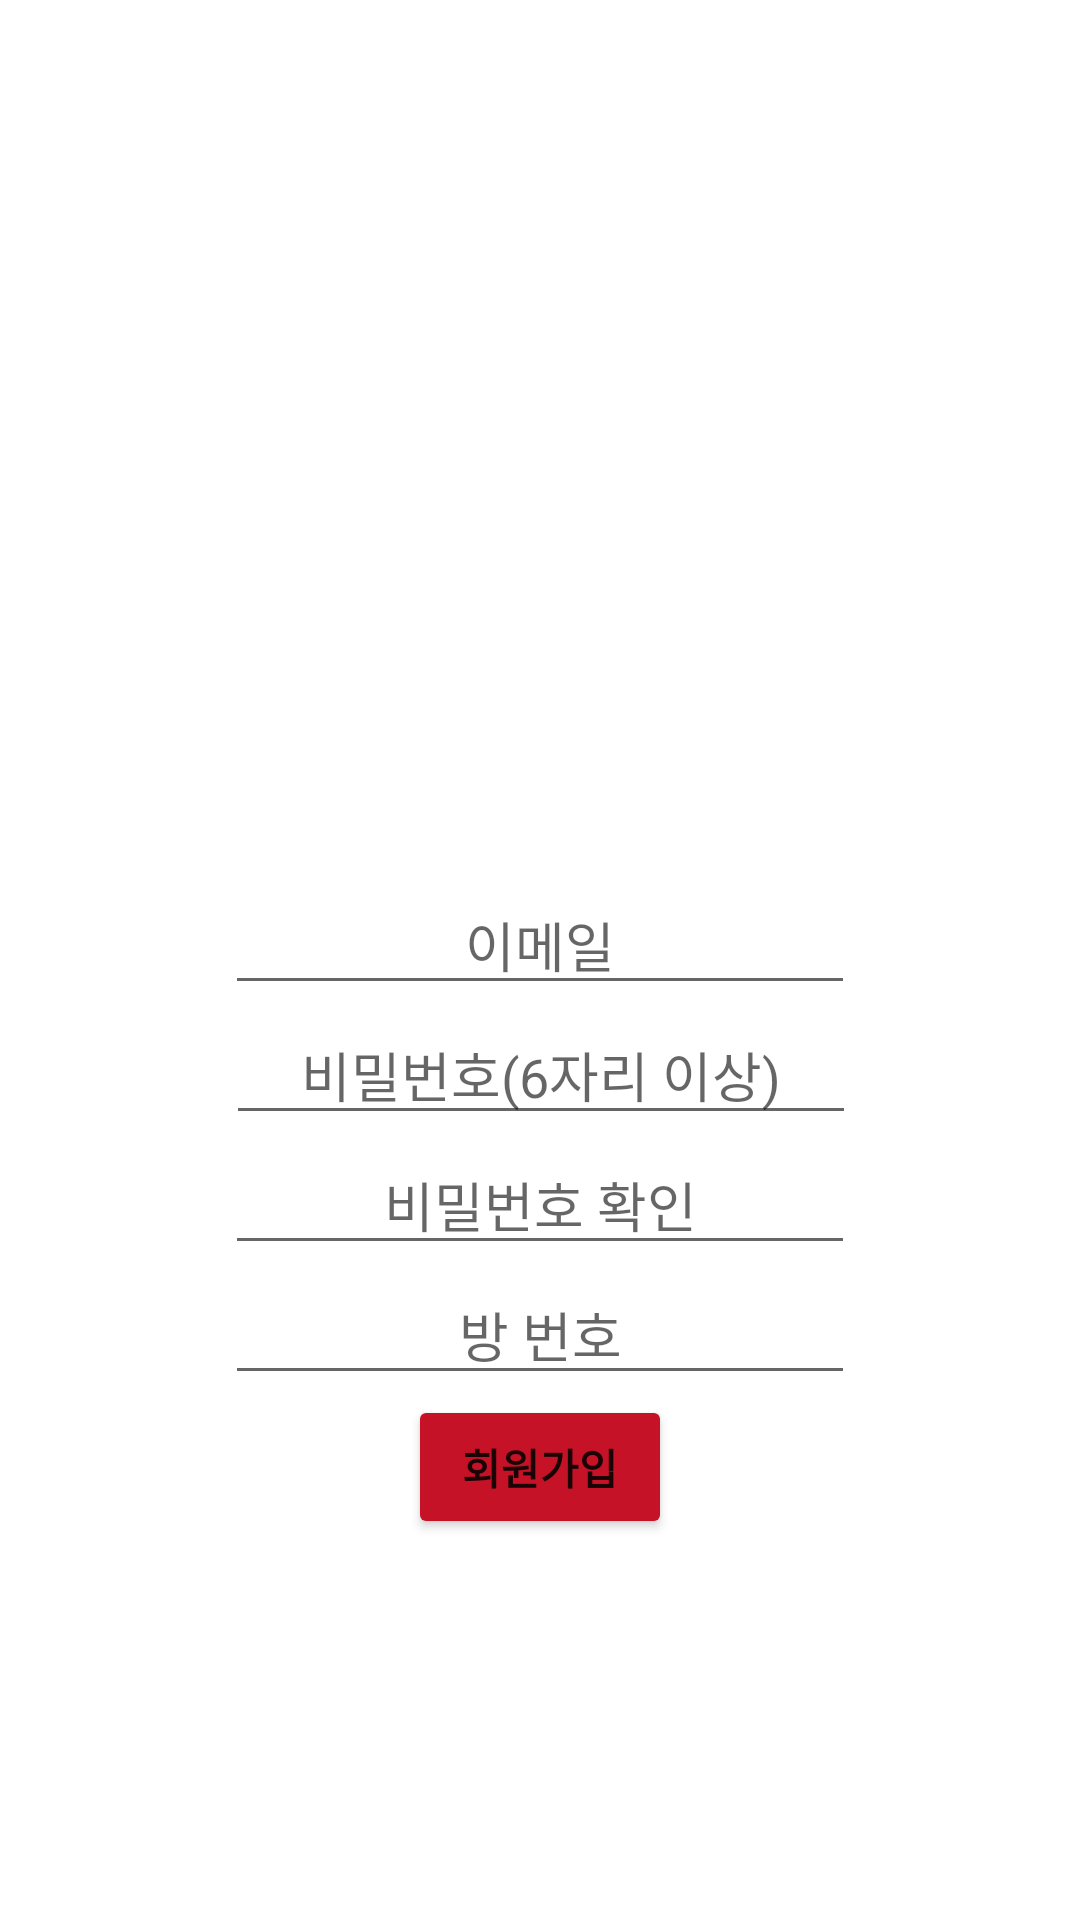

Write the Android layout XML for this screen, with the resource values it uses.
<!-- AndroidManifest.xml: application theme Theme.LoginProjectExample -->
<!-- res/layout/activity_sign_up.xml -->
<?xml version="1.0" encoding="utf-8"?>
<androidx.constraintlayout.widget.ConstraintLayout xmlns:android="http://schemas.android.com/apk/res/android"
    xmlns:app="http://schemas.android.com/apk/res-auto"
    xmlns:tools="http://schemas.android.com/tools"
    android:layout_width="match_parent"
    android:layout_height="match_parent"
    android:orientation="vertical"
    tools:context=".auth.SignUpActivity">


    <ImageView
        android:id="@+id/textView"
        android:layout_width="150dp"
        android:layout_height="150dp"
        android:gravity="center"
        android:src="@drawable/app_icon"
        app:layout_constraintBottom_toBottomOf="parent"
        app:layout_constraintHorizontal_bias="0.498"
        app:layout_constraintLeft_toLeftOf="parent"
        app:layout_constraintRight_toRightOf="parent"
        app:layout_constraintTop_toTopOf="parent"
        app:layout_constraintVertical_bias="0.172" />

    <EditText
        android:id="@+id/emailEditText"
        android:layout_width="wrap_content"
        android:layout_height="wrap_content"
        android:ems="10"
        android:gravity="center"
        android:hint="@string/txt_email"
        android:inputType="textEmailAddress"
        app:layout_constraintBottom_toTopOf="@id/passwordEditText"
        app:layout_constraintLeft_toLeftOf="parent"
        app:layout_constraintRight_toRightOf="parent" />

    <EditText
        android:id="@+id/passwordEditText"
        android:layout_width="wrap_content"
        android:layout_height="wrap_content"
        android:layout_marginBottom="5dp"
        android:ems="10"
        android:gravity="center"
        android:hint="@string/txt_pwd"
        android:inputType="textPassword"
        app:layout_constraintBottom_toBottomOf="parent"
        app:layout_constraintHorizontal_bias="0.502"
        app:layout_constraintLeft_toLeftOf="parent"
        app:layout_constraintRight_toRightOf="parent"
        app:layout_constraintTop_toTopOf="parent"
        app:layout_constraintVertical_bias="0.566" />

    <EditText
        android:id="@+id/passwordCheckEditText"
        android:layout_width="wrap_content"
        android:layout_height="wrap_content"
        android:layout_marginBottom="5dp"
        android:ems="10"
        android:gravity="center"
        android:hint="@string/txt_pwdchk"
        android:inputType="textPassword"
        app:layout_constraintLeft_toLeftOf="parent"
        app:layout_constraintRight_toRightOf="parent"
        app:layout_constraintTop_toBottomOf="@id/passwordEditText" />

    <EditText
        android:id="@+id/bedNumberEditText"
        android:layout_width="wrap_content"
        android:layout_height="wrap_content"
        android:layout_marginBottom="5dp"
        android:ems="10"
        android:gravity="center"
        android:hint="@string/txt_bedNum"
        app:layout_constraintLeft_toLeftOf="parent"
        app:layout_constraintRight_toRightOf="parent"
        app:layout_constraintTop_toBottomOf="@id/passwordCheckEditText" />

    <Button
        android:id="@+id/signUpButton"
        android:layout_width="wrap_content"
        android:layout_height="wrap_content"
        android:backgroundTint="@color/knu_red"
        android:text="@string/signup"
        android:textStyle="bold"
        app:layout_constraintLeft_toLeftOf="parent"
        app:layout_constraintRight_toRightOf="parent"
        app:layout_constraintTop_toBottomOf="@id/bedNumberEditText" />

</androidx.constraintlayout.widget.ConstraintLayout>
<!-- resources referenced by this layout -->
<resources>
  <color name="knu_red">#FFC51227</color>
  <string name="signup">회원가입</string>
  <string name="txt_bedNum">방 번호</string>
  <string name="txt_email">이메일</string>
  <string name="txt_pwd">비밀번호(6자리 이상)</string>
  <string name="txt_pwdchk">비밀번호 확인</string>
  <style name="Theme.LoginProjectExample" parent="Theme.MaterialComponents.DayNight.DarkActionBar">
          
          <item name="colorPrimary">@color/knu_red</item>
          <item name="colorPrimaryVariant">@color/purple_700</item>
          <item name="colorOnPrimary">@color/white</item>
          
          <item name="colorSecondary">@color/teal_200</item>
          <item name="colorSecondaryVariant">@color/teal_700</item>
          <item name="colorOnSecondary">@color/black</item>
          
          <item name="android:statusBarColor" tools:targetApi="l">@color/knu_red</item>
          <item name="android:windowLightStatusBar" tools:targetApi="m">false</item>
          
          <item name="windowNoTitle">true</item>
      </style>
  <color name="purple_700">#FF3700B3</color>
  <color name="white">#FFFFFFFF</color>
  <color name="teal_200">#FF03DAC5</color>
  <color name="teal_700">#FF018786</color>
  <color name="black">#FF000000</color>
</resources>
